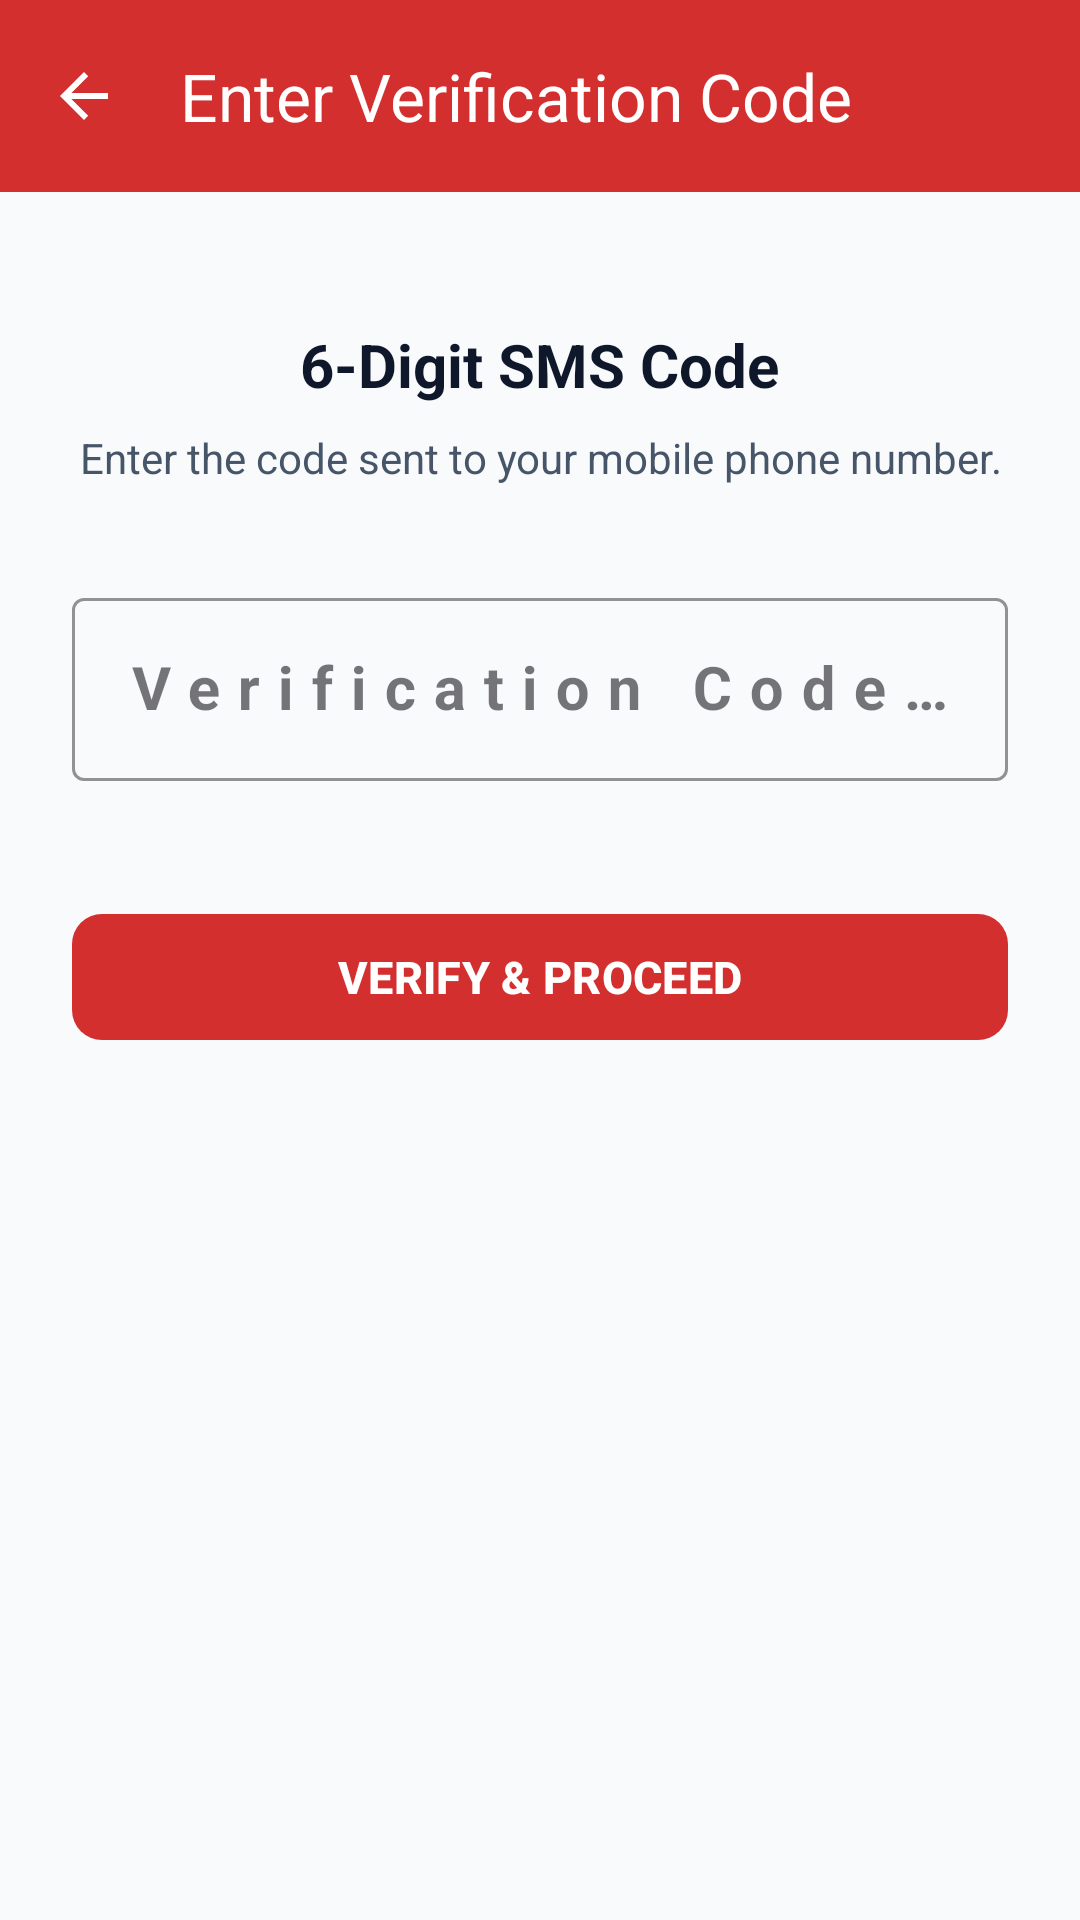

Here is an Android app screen rendered from its layout file. Give the layout XML and the strings, colors and styles it references.
<!-- AndroidManifest.xml: application theme Theme.BloodDonorPakistan -->
<!-- res/layout/activity_otp_verify.xml -->
<?xml version="1.0" encoding="utf-8"?>
<androidx.coordinatorlayout.widget.CoordinatorLayout xmlns:android="http://schemas.android.com/apk/res/android"
    xmlns:app="http://schemas.android.com/apk/res-auto"
    android:layout_width="match_parent"
    android:layout_height="match_parent"
    android:background="@color/background_light">

    <com.google.android.material.appbar.AppBarLayout
        android:layout_width="match_parent"
        android:layout_height="wrap_content"
        android:background="@color/primary_red">

        <com.google.android.material.appbar.MaterialToolbar
            android:id="@+id/toolbar_otp"
            android:layout_width="match_parent"
            android:layout_height="?attr/actionBarSize"
            app:title="Enter Verification Code"
            app:titleTextColor="@color/white"
            app:navigationIcon="?attr/homeAsUpIndicator"
            app:navigationIconTint="@color/white" />

    </com.google.android.material.appbar.AppBarLayout>

    <LinearLayout
        android:layout_width="match_parent"
        android:layout_height="match_parent"
        android:orientation="vertical"
        android:padding="24dp"
        android:gravity="center_horizontal"
        app:layout_behavior="@string/appbar_scrolling_view_behavior">

        <TextView
            android:layout_width="wrap_content"
            android:layout_height="wrap_content"
            android:layout_marginTop="20dp"
            android:text="6-Digit SMS Code"
            android:textColor="@color/text_primary"
            android:textSize="20sp"
            android:textStyle="bold" />

        <TextView
            android:id="@+id/tv_otp_phone_target"
            android:layout_width="match_parent"
            android:layout_height="wrap_content"
            android:layout_marginTop="8dp"
            android:gravity="center"
            android:text="Enter the code sent to your mobile phone number."
            android:textColor="@color/text_secondary"
            android:textSize="14sp" />

        <com.google.android.material.textfield.TextInputLayout
            android:id="@+id/til_otp"
            style="@style/Widget.MaterialComponents.TextInputLayout.OutlinedBox"
            android:layout_width="match_parent"
            android:layout_height="wrap_content"
            android:layout_marginTop="32dp"
            android:hint="Verification Code (OTP)"
            app:boxStrokeColor="@color/primary_red"
            app:errorEnabled="true">

            <com.google.android.material.textfield.TextInputEditText
                android:id="@+id/et_otp"
                android:layout_width="match_parent"
                android:layout_height="wrap_content"
                android:gravity="center"
                android:inputType="number"
                android:letterSpacing="0.3"
                android:maxLength="6"
                android:textSize="20sp"
                android:textStyle="bold" />
        </com.google.android.material.textfield.TextInputLayout>

        <com.google.android.material.button.MaterialButton
            android:id="@+id/btn_verify_otp"
            android:layout_width="match_parent"
            android:layout_height="50dp"
            android:layout_marginTop="20dp"
            android:text="@string/btn_verify_otp"
            android:textSize="15sp"
            android:textStyle="bold"
            app:cornerRadius="10dp"
            app:backgroundTint="@color/primary_red" />

        <ProgressBar
            android:id="@+id/pb_otp_loading"
            android:layout_width="32dp"
            android:layout_height="32dp"
            android:layout_marginTop="20dp"
            android:visibility="gone"
            android:indeterminateTint="@color/primary_red" />

    </LinearLayout>

</androidx.coordinatorlayout.widget.CoordinatorLayout>
<!-- resources referenced by this layout -->
<resources>
  <color name="background_light">#F8FAFC</color>
  <color name="primary_red">#D32F2F</color>
  <color name="text_primary">#0F172A</color>
  <color name="text_secondary">#475569</color>
  <color name="white">#FFFFFF</color>
  <string name="btn_verify_otp">VERIFY &amp; PROCEED</string>
  <style name="Theme.BloodDonorPakistan" parent="Theme.Material3.Light.NoActionBar">
          
          <item name="colorPrimary">@color/primary_red</item>
          <item name="colorPrimaryDark">@color/primary_red_dark</item>
          <item name="colorAccent">@color/accent_red</item>
          <item name="colorSurface">@color/surface_white</item>
          <item name="android:windowBackground">@color/background_light</item>
          <item name="android:statusBarColor">@color/primary_red_dark</item>
          <item name="android:windowLightStatusBar" tools:targetApi="23">false</item>
      </style>
  <color name="primary_red_dark">#B71C1C</color>
  <color name="accent_red">#E53935</color>
  <color name="surface_white">#FFFFFF</color>
</resources>
